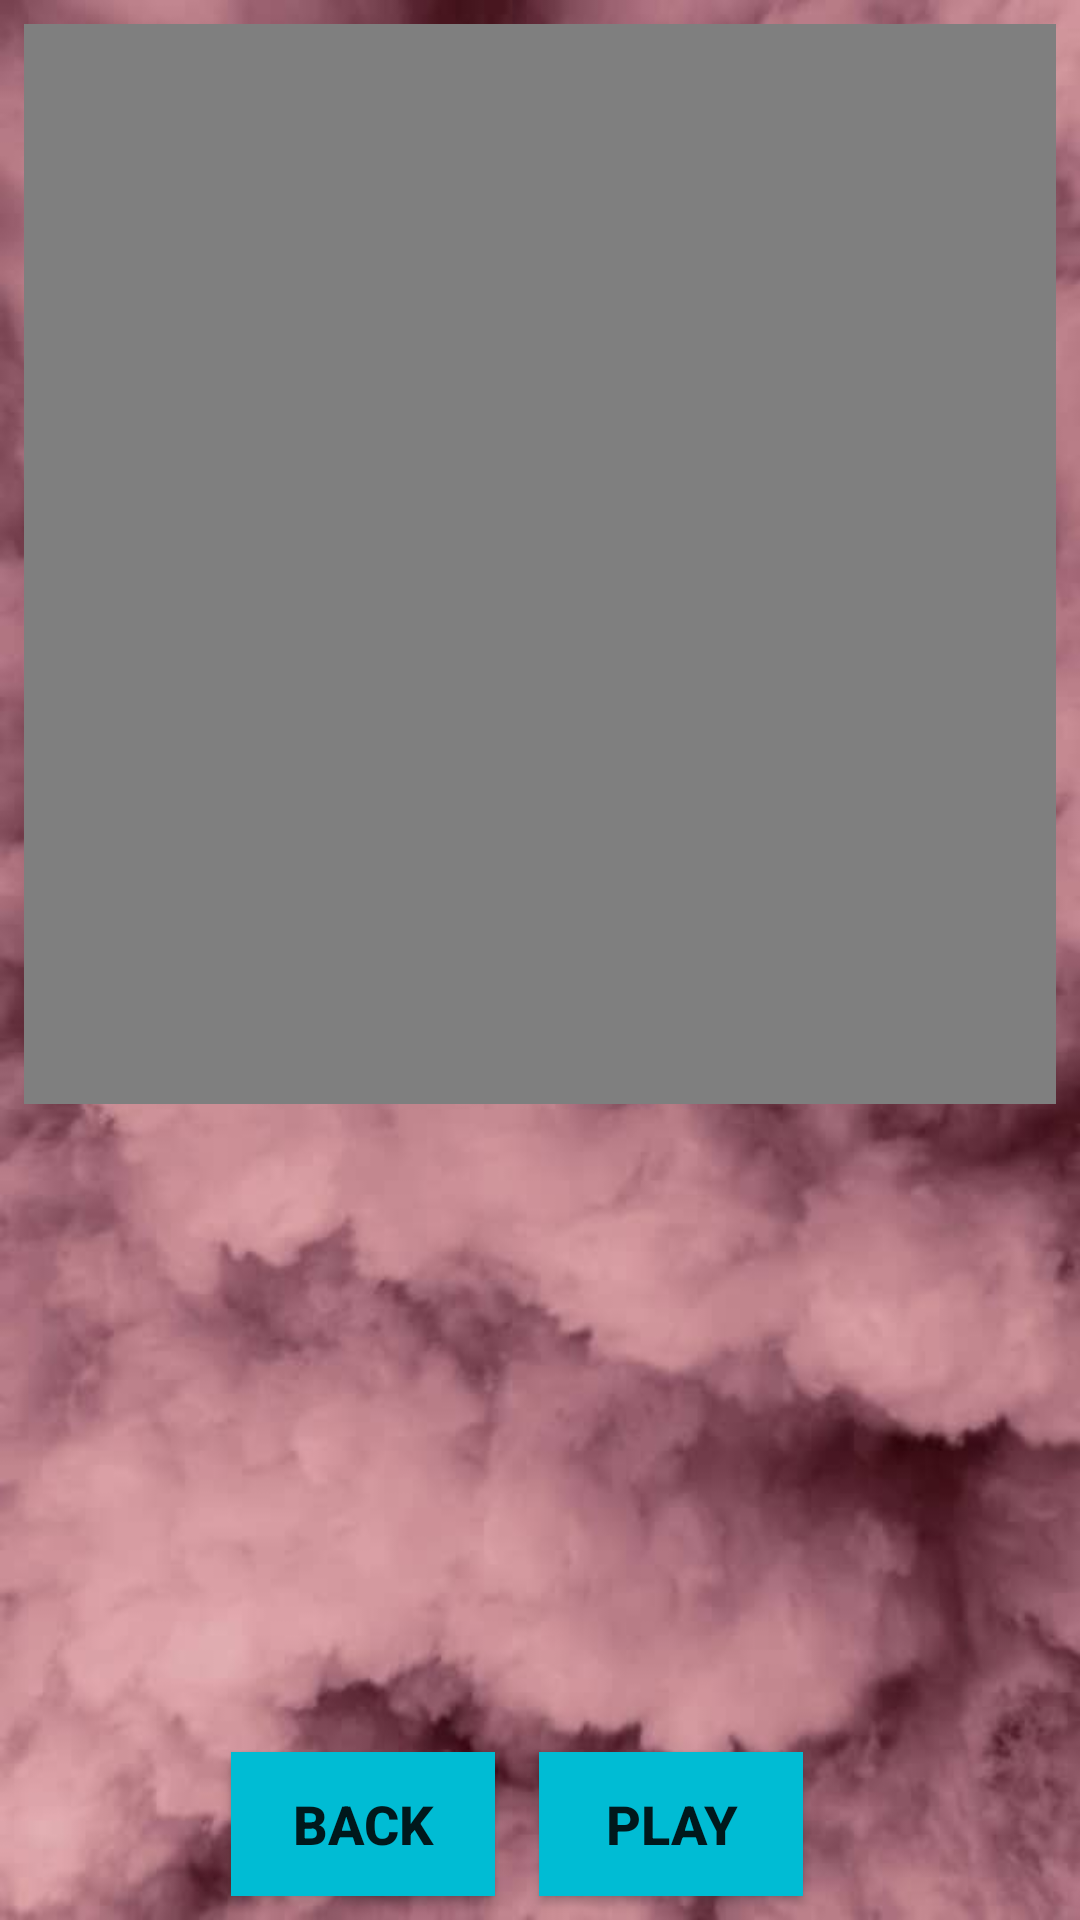

This screen was rendered from an Android layout file. Write that file and the resources it references.
<!-- AndroidManifest.xml: application theme AppTheme -->
<!-- res/layout/activity_relax_anxiety.xml -->
<?xml version="1.0" encoding="utf-8"?>

<android.support.constraint.ConstraintLayout xmlns:android="http://schemas.android.com/apk/res/android"
    xmlns:app="http://schemas.android.com/apk/res-auto"
    xmlns:tools="http://schemas.android.com/tools"
    android:layout_width="match_parent"
    android:layout_height="match_parent"
    android:background="@mipmap/mindfulness"
    tools:context=".RelaxAnxiety">

    <VideoView
        android:id="@+id/videov"
        android:layout_width="match_parent"
        android:layout_height="360dp"
        android:layout_marginStart="8dp"
        android:layout_marginTop="8dp"
        android:layout_marginEnd="8dp"
        android:layout_marginBottom="8dp"
        app:layout_constraintBottom_toBottomOf="parent"
        app:layout_constraintEnd_toEndOf="parent"
        app:layout_constraintHorizontal_bias="0.0"
        app:layout_constraintStart_toStartOf="parent"
        app:layout_constraintTop_toTopOf="parent"
        app:layout_constraintVertical_bias="0.0" />

    <Button
        android:id="@+id/btnBack"
        android:layout_width="wrap_content"
        android:layout_height="wrap_content"
        android:layout_marginStart="8dp"
        android:layout_marginTop="8dp"
        android:layout_marginEnd="8dp"
        android:layout_marginBottom="8dp"
        android:background="@color/colorPrimary"
        android:text="BACK"
        android:textSize="18sp"
        android:textStyle="bold"
        app:layout_constraintBottom_toBottomOf="parent"
        app:layout_constraintEnd_toEndOf="parent"
        app:layout_constraintHorizontal_bias="0.27"
        app:layout_constraintStart_toStartOf="parent"
        app:layout_constraintTop_toBottomOf="@+id/videoView"
        app:layout_constraintVertical_bias="0.123" />

    <Button
        android:id="@+id/btnPlay"
        android:layout_width="wrap_content"
        android:layout_height="wrap_content"
        android:layout_marginStart="8dp"
        android:layout_marginTop="8dp"
        android:layout_marginEnd="92dp"
        android:layout_marginBottom="8dp"
        android:background="@color/colorPrimary"
        android:text="PLAY"
        android:textSize="18sp"
        android:textStyle="bold"
        app:layout_constraintBottom_toBottomOf="parent"
        app:layout_constraintEnd_toEndOf="parent"
        app:layout_constraintHorizontal_bias="0.931"
        app:layout_constraintStart_toEndOf="@+id/btnBack"
        app:layout_constraintTop_toBottomOf="@+id/videoView"
        app:layout_constraintVertical_bias="0.123" />

</android.support.constraint.ConstraintLayout>
<!-- resources referenced by this layout -->
<resources>
  <color name="colorPrimary">#00bcd4</color>
  <!-- mipmap mindfulness: jpeg bitmap (mipmap-hdpi, 28345 bytes) -->
  <style name="AppTheme" parent="Theme.AppCompat.Light.DarkActionBar">
          
          <item name="colorPrimary">@color/colorPrimary</item>
          <item name="colorPrimaryDark">@color/colorPrimaryDark</item>
          <item name="colorAccent">@color/colorAccent</item>
      </style>
  <color name="colorPrimaryDark">#0097a7</color>
  <color name="colorAccent">#f2fe71</color>
</resources>
